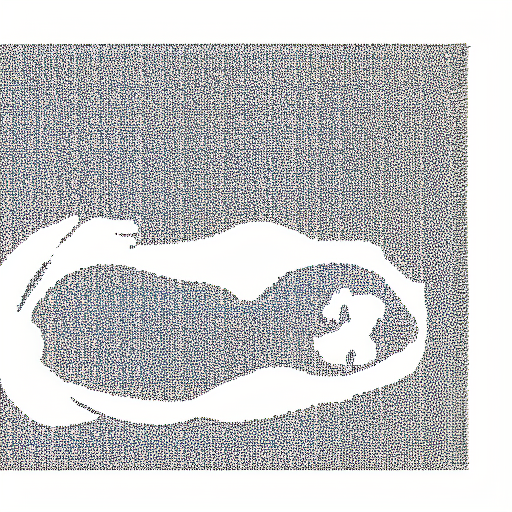
Generation parameters embedded in this image by AUTOMATIC1111 Stable Diffusion web UI or a fork of it (Forge, ...) (PNG 'parameters' text chunk):
MS Paint drawing of birth, (white background)
Negative prompt: (color), shading, thick, colored
Steps: 20, Sampler: Euler a, CFG scale: 14, Seed: 957310041, Size: 512x512, Model hash: 81761151